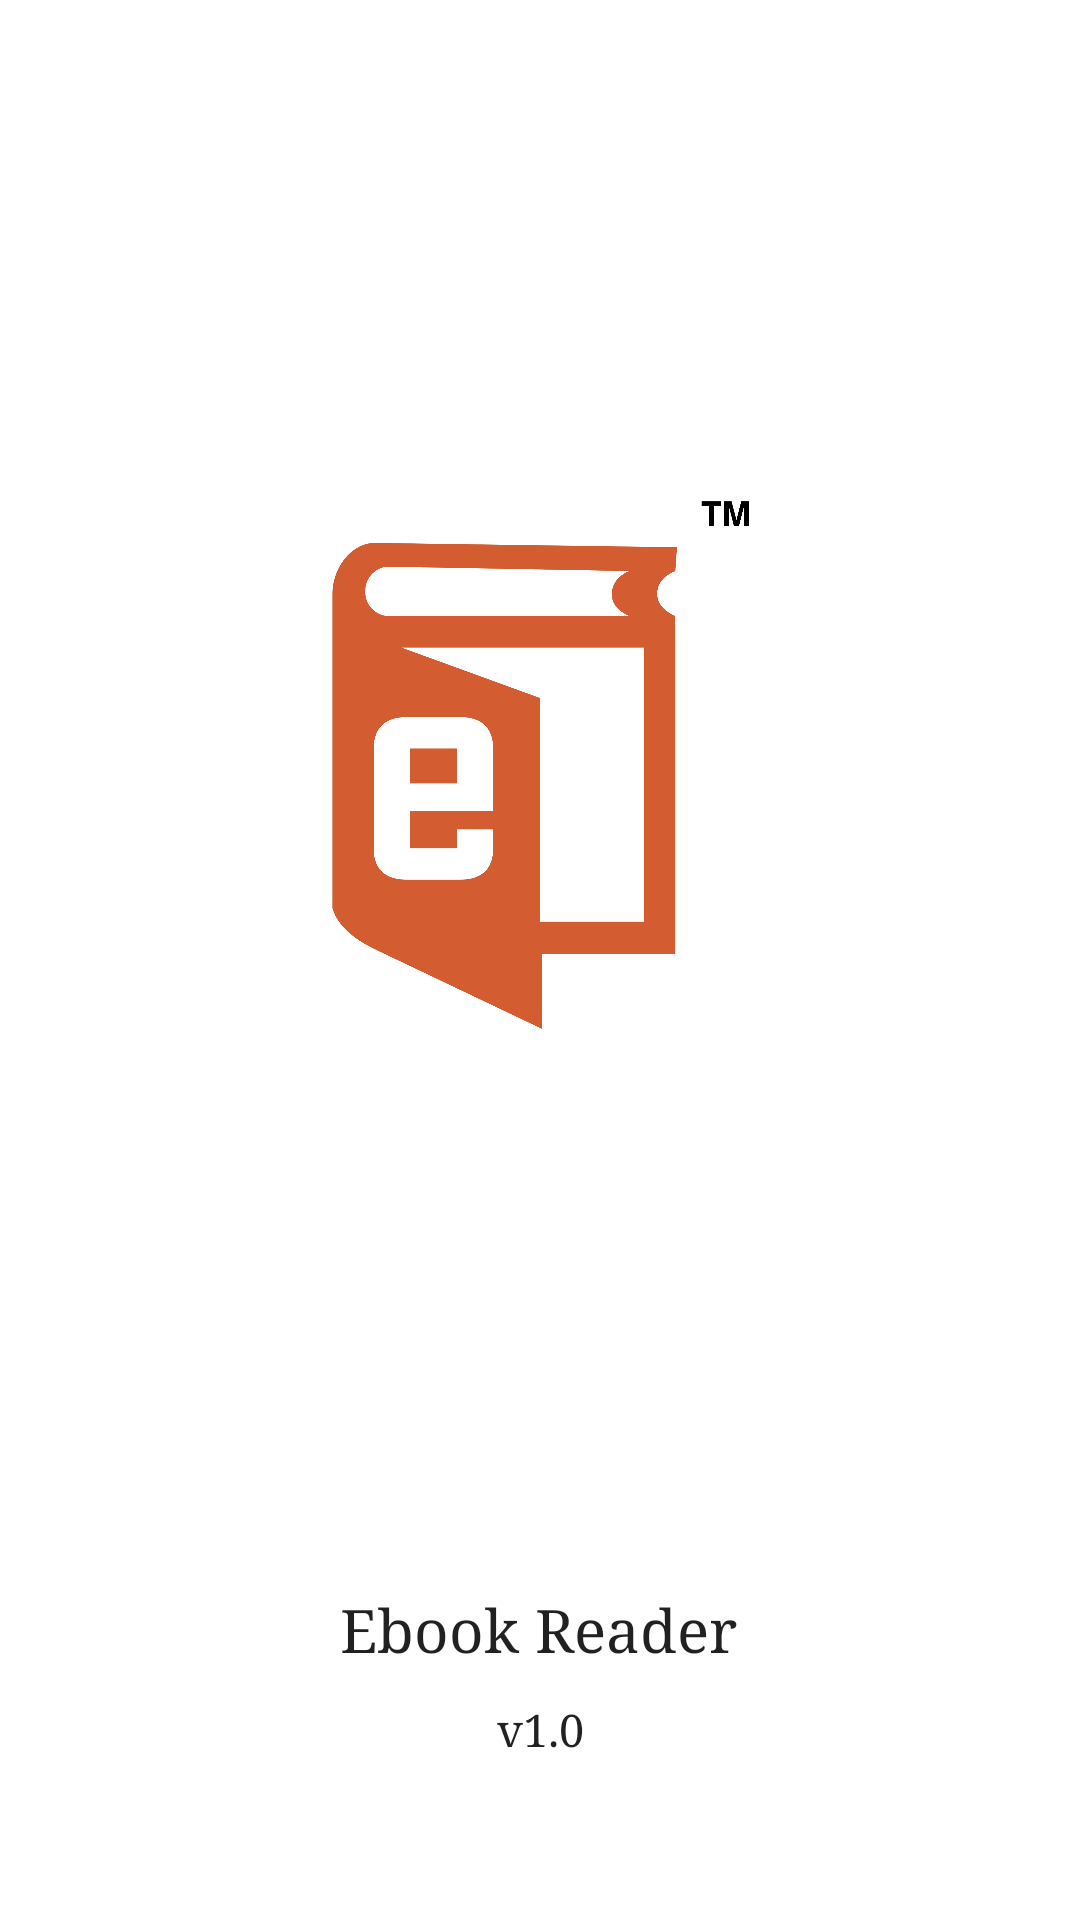

The Android layout XML behind this screen, and the referenced resources:
<!-- AndroidManifest.xml: application theme Theme.Testebook2 -->
<!-- res/layout/activity_splash_screen.xml -->
<?xml version="1.0" encoding="utf-8"?>
<androidx.constraintlayout.widget.ConstraintLayout xmlns:android="http://schemas.android.com/apk/res/android"
    xmlns:app="http://schemas.android.com/apk/res-auto"
    xmlns:tools="http://schemas.android.com/tools"
    android:layout_width="match_parent"
    android:layout_height="match_parent"
    tools:context=".SplashScreen">

    <ImageView
        android:id="@+id/imageView2"
        android:layout_width="139dp"
        android:layout_height="238dp"
        android:layout_marginTop="136dp"
        app:layout_constraintEnd_toEndOf="parent"
        app:layout_constraintStart_toStartOf="parent"
        app:layout_constraintTop_toTopOf="parent"
        app:srcCompat="@drawable/ebook" />

    <TextView
        android:id="@+id/textView2"
        android:layout_width="wrap_content"
        android:layout_height="wrap_content"

        android:layout_marginTop="156dp"
        android:fontFamily="serif"
        android:text="Ebook Reader"
        android:textColor="?android:textColorPrimary"
        android:textSize="20sp"
        app:layout_constraintEnd_toEndOf="parent"
        app:layout_constraintHorizontal_bias="0.498"
        app:layout_constraintStart_toStartOf="parent"
        app:layout_constraintTop_toBottomOf="@+id/imageView2" />

    <TextView
        android:id="@+id/textView3"
        android:layout_width="wrap_content"
        android:layout_height="wrap_content"
        android:fontFamily="serif"
        android:text="v1.0"
        android:textColor="?android:textColorPrimary"
        android:textSize="15sp"
        app:layout_constraintBottom_toBottomOf="parent"
        app:layout_constraintEnd_toEndOf="parent"
        app:layout_constraintStart_toStartOf="parent"
        app:layout_constraintTop_toBottomOf="@+id/textView2"
        app:layout_constraintVertical_bias="0.164" />
</androidx.constraintlayout.widget.ConstraintLayout>
<!-- resources referenced by this layout -->
<resources>
  <!-- drawable ebook: png bitmap (drawable, 45899 bytes) -->
  <style name="Theme.Testebook2" parent="Theme.MaterialComponents.DayNight.DarkActionBar">
          
          <item name="colorPrimary">@color/purple_500</item>
          <item name="colorPrimaryVariant">@color/purple_700</item>
          <item name="colorOnPrimary">@color/white</item>
          
          <item name="colorSecondary">@color/teal_200</item>
          <item name="colorSecondaryVariant">@color/teal_700</item>
          <item name="colorOnSecondary">@color/black</item>
          
          <item name="android:statusBarColor" tools:targetApi="l">?attr/colorPrimaryVariant</item>
          
      </style>
  <!-- not gathered from this repository: default colours our renderer supplied (Android Studio template values) -->
  <color name="purple_500">#FF6200EE</color>
  <color name="purple_700">#FF3700B3</color>
  <color name="teal_200">#FF03DAC5</color>
  <color name="teal_700">#FF018786</color>
  <color name="black">#FF000000</color>
  <color name="white">#FFFFFFFF</color>
</resources>
